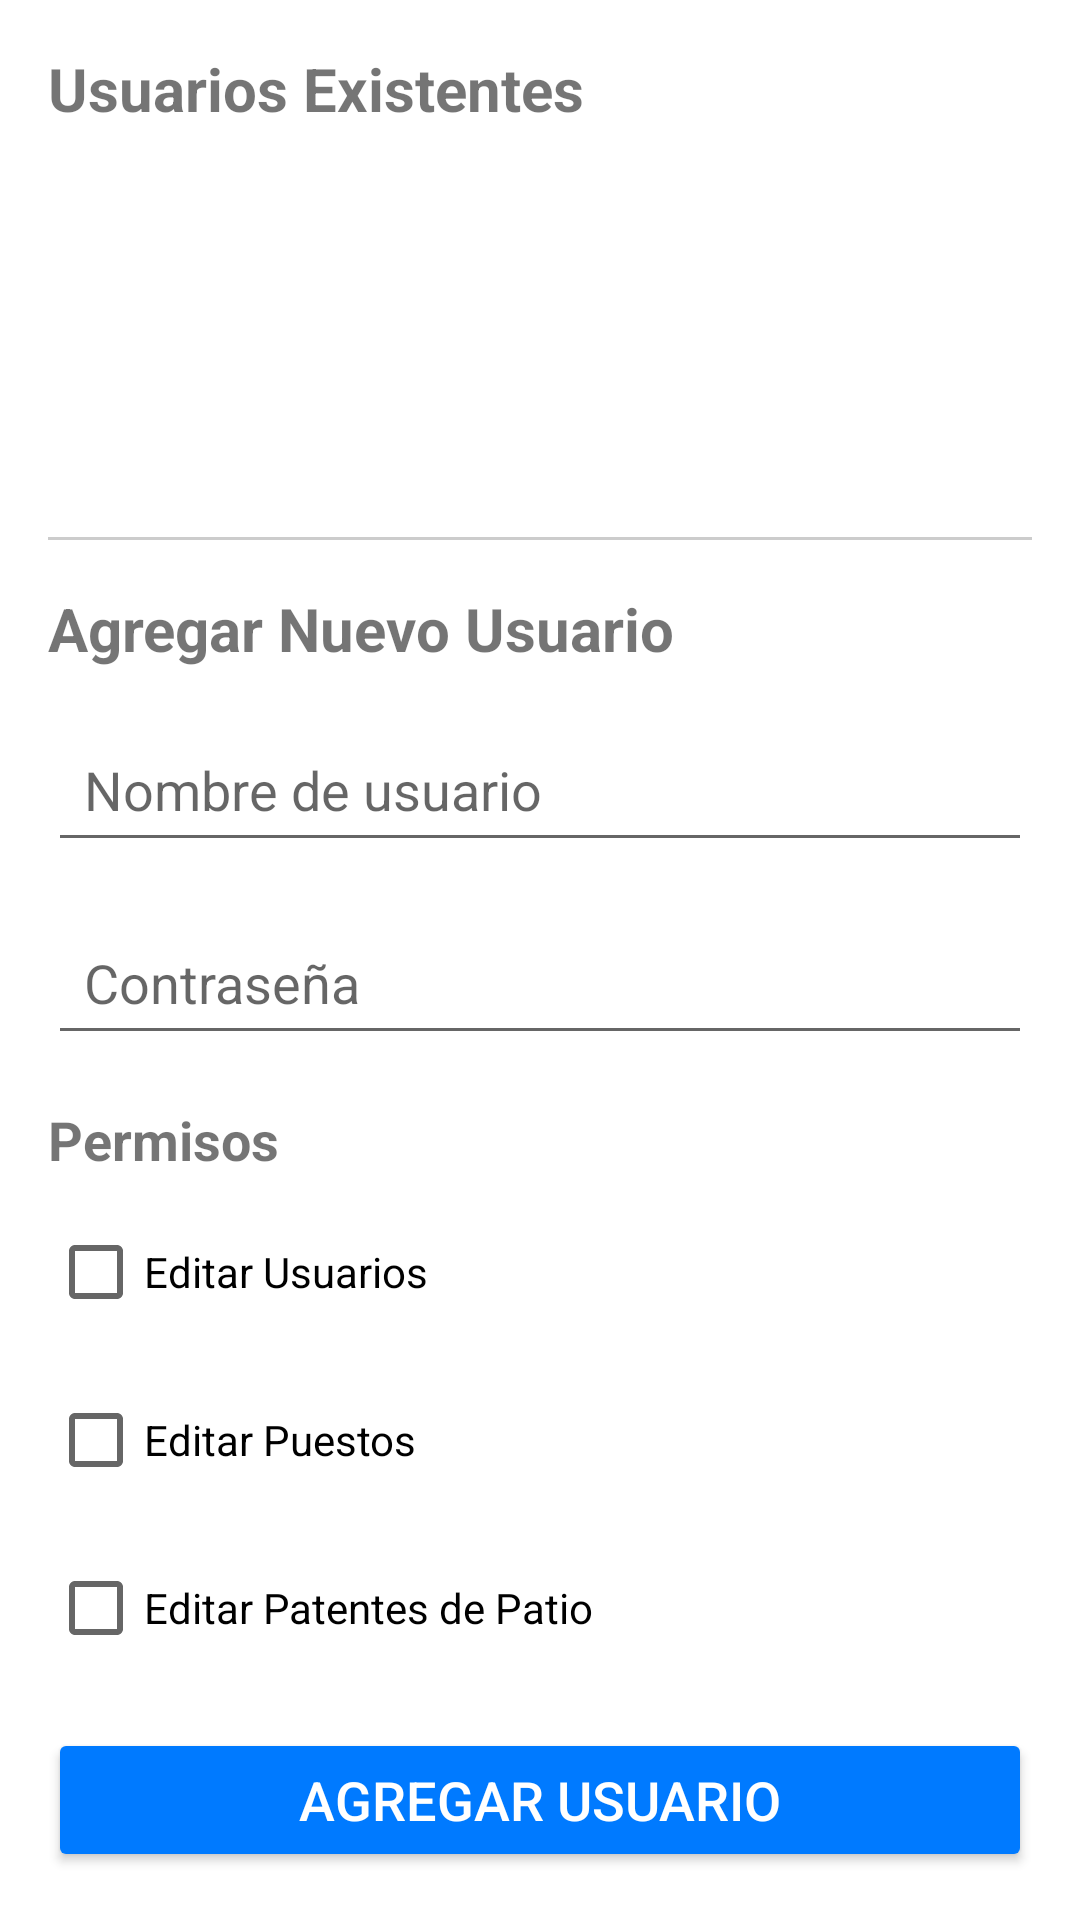

Reconstruct the res/layout file that produces this screen, plus the resources it refers to.
<!-- AndroidManifest.xml: application theme Theme.PatioBalmax -->
<!-- res/layout/activity_user_management.xml -->
<?xml version="1.0" encoding="utf-8"?>
<LinearLayout xmlns:android="http://schemas.android.com/apk/res/android"
    android:layout_width="match_parent"
    android:layout_height="match_parent"
    android:orientation="vertical"
    android:padding="16dp">

    <TextView
        android:layout_width="wrap_content"
        android:layout_height="wrap_content"
        android:text="Usuarios Existentes"
        android:textSize="20sp"
        android:textStyle="bold"
        android:layout_marginBottom="16dp"/>

    <ListView
        android:id="@+id/userListView"
        android:layout_width="match_parent"
        android:layout_height="0dp"
        android:layout_weight="1"/>

    <View
        android:layout_width="match_parent"
        android:layout_height="1dp"
        android:background="#CCCCCC"
        android:layout_marginVertical="16dp"/>

    <TextView
        android:layout_width="wrap_content"
        android:layout_height="wrap_content"
        android:text="Agregar Nuevo Usuario"
        android:textSize="20sp"
        android:textStyle="bold"
        android:layout_marginBottom="16dp"/>

    <EditText
        android:id="@+id/newUsernameEditText"
        android:layout_width="match_parent"
        android:layout_height="wrap_content"
        android:hint="Nombre de usuario"
        android:inputType="textPersonName"
        android:padding="12dp"
        android:layout_marginBottom="16dp"/>

    <EditText
        android:id="@+id/newPasswordEditText"
        android:layout_width="match_parent"
        android:layout_height="wrap_content"
        android:hint="Contraseña"
        android:inputType="textPassword"
        android:padding="12dp"
        android:layout_marginBottom="16dp"/>

    <TextView
        android:layout_width="wrap_content"
        android:layout_height="wrap_content"
        android:text="Permisos"
        android:textSize="18sp"
        android:textStyle="bold"
        android:layout_marginBottom="8dp"/>

    <CheckBox
        android:id="@+id/editUsersCheckbox"
        android:layout_width="wrap_content"
        android:layout_height="wrap_content"
        android:text="Editar Usuarios"
        android:layout_marginBottom="8dp"/>

    <CheckBox
        android:id="@+id/editSpotsCheckbox"
        android:layout_width="wrap_content"
        android:layout_height="wrap_content"
        android:text="Editar Puestos"
        android:layout_marginBottom="8dp"/>

    <CheckBox
        android:id="@+id/editPatioLicensesCheckbox"
        android:layout_width="wrap_content"
        android:layout_height="wrap_content"
        android:text="Editar Patentes de Patio"
        android:layout_marginBottom="16dp"/>

    <Button
        android:id="@+id/addButton"
        android:layout_width="match_parent"
        android:layout_height="wrap_content"
        android:text="Agregar Usuario"
        android:backgroundTint="@color/colorPrimary"
        android:textColor="@android:color/white"
        android:textSize="18sp"/>
</LinearLayout>
<!-- resources referenced by this layout -->
<resources>
  <color name="colorPrimary">#007AFF</color>
  <style name="Theme.PatioBalmax" parent="Theme.MaterialComponents.DayNight.DarkActionBar">
          
          <item name="colorPrimary">@color/purple_500</item>
          <item name="colorPrimaryVariant">@color/purple_700</item>
          <item name="colorOnPrimary">@color/white</item>
          
          <item name="colorSecondary">@color/teal_200</item>
          <item name="colorSecondaryVariant">@color/teal_700</item>
          <item name="colorOnSecondary">@color/black</item>
          
          <item name="android:statusBarColor">?attr/colorPrimaryVariant</item>
          
      </style>
  <color name="white">#FFFFFF</color>
  <color name="black">#000000</color>
  <!-- not gathered from this repository: default colours our renderer supplied (Android Studio template values) -->
  <color name="purple_500">#FF6200EE</color>
  <color name="purple_700">#FF3700B3</color>
  <color name="teal_200">#FF03DAC5</color>
  <color name="teal_700">#FF018786</color>
</resources>
